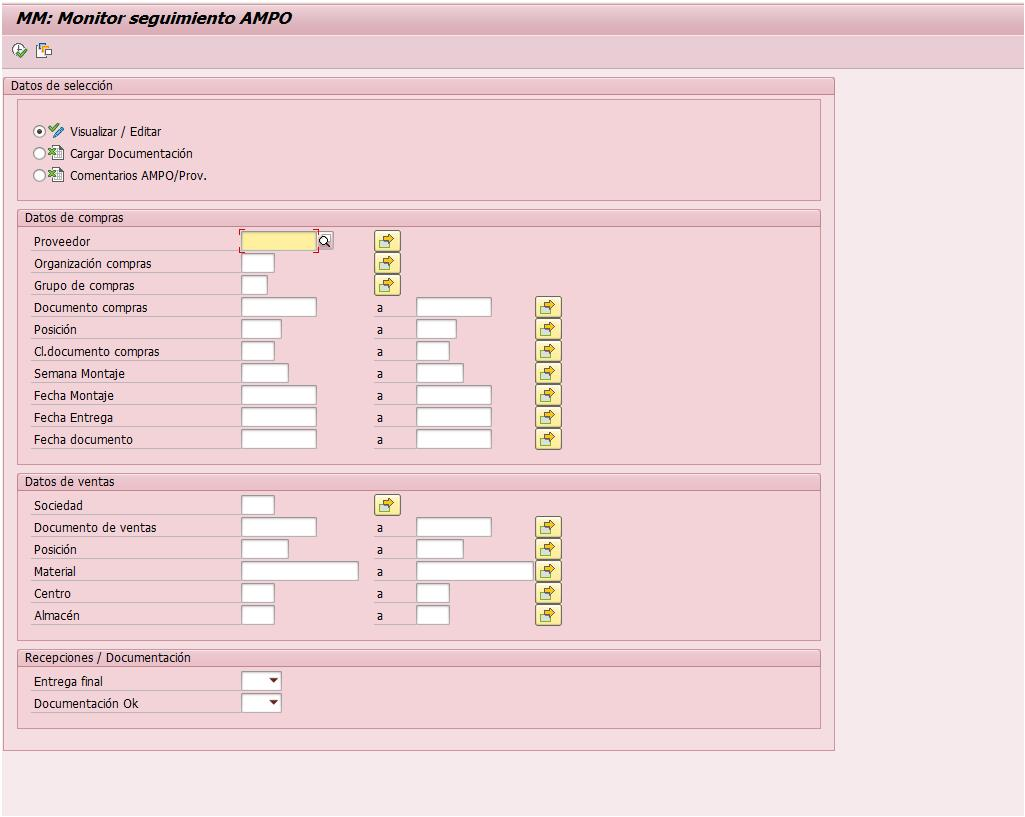
Task: Descargar los reportes de requisitos de calidad del pedido a proveedor y cargar los PDFs al Share Point
Workflow: SAP_EntterDocumentDate

Step 1: Automate SAP to input date range. on the element (saplogon.exe)

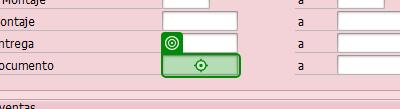
Step 2: type [in_FromDate] (saplogon.exe)

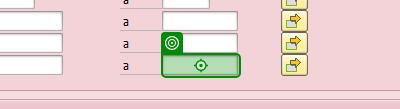
Step 3: type [in_ToDate] (saplogon.exe)

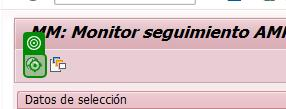
Step 4: click (saplogon.exe)
